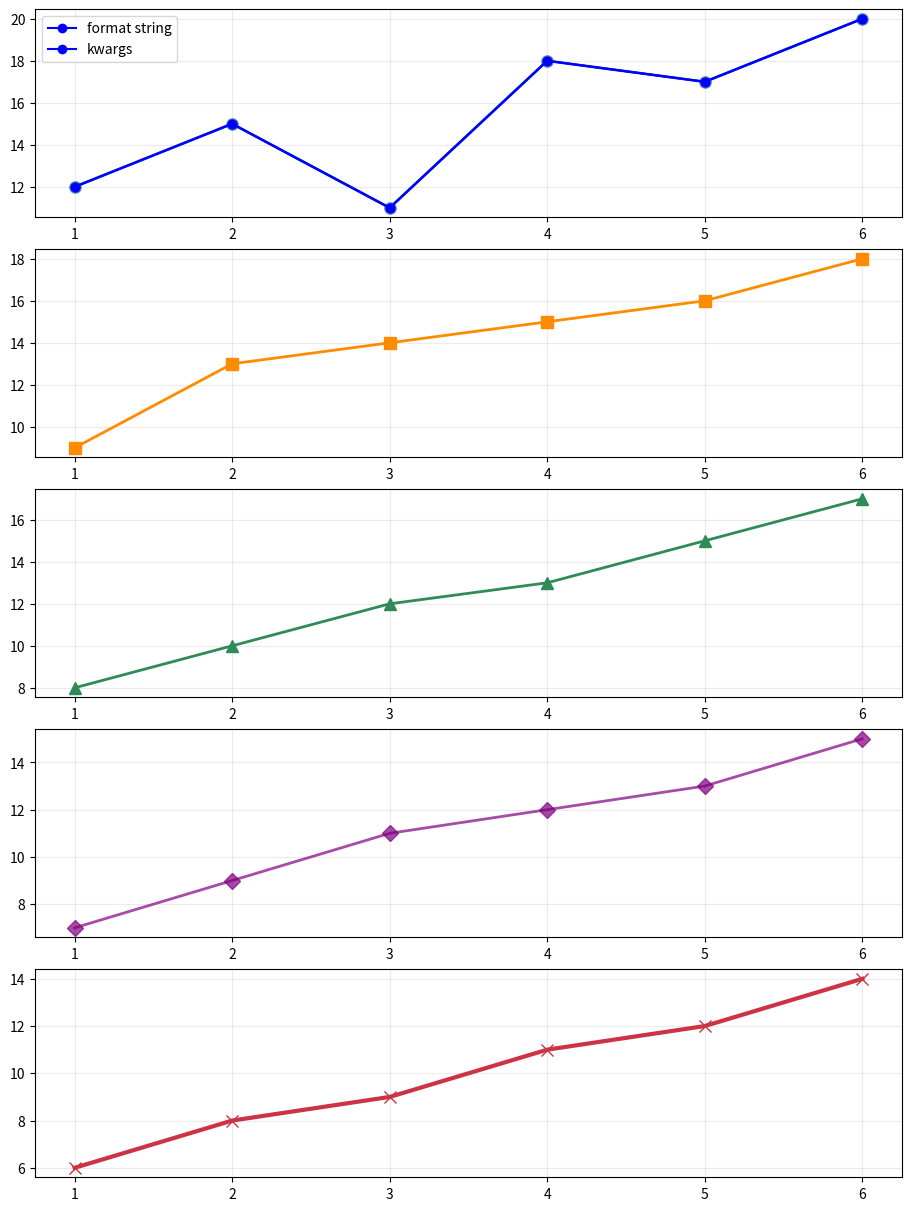

Reproduce this figure in Python.
"""Задача 4. Стиль линий как dataclass, пять линий на пяти Axes."""
from dataclasses import dataclass
import matplotlib.pyplot as plt
@dataclass
class LineStyle:
    color: str = "steelblue"
    linewidth: float = 2
    marker: str = "o"
    markersize: int = 8
    alpha: float = 1
    def as_kwargs(self) -> dict:
        return vars(self).copy()
months = range(1, 7)
series = [[12, 15, 11, 18, 17, 20], [9, 13, 14, 15, 16, 18],
          [8, 10, 12, 13, 15, 17], [7, 9, 11, 12, 13, 15], [6, 8, 9, 11, 12, 14]]
styles = [LineStyle("steelblue", marker="o"), LineStyle("darkorange", marker="s"),
          LineStyle("seagreen", marker="^"), LineStyle("purple", marker="D", alpha=.7),
          LineStyle("#cc3344", marker="x", linewidth=3)]
fig, axes = plt.subplots(5, 1, figsize=(9, 12), layout="constrained")
for ax, y, style in zip(axes, series, styles):
    ax.plot(months, y, **style.as_kwargs())
    ax.grid(alpha=.25)
# Строка формата plot: [marker][line][color], например 'ob-' = круги, сплошная линия, blue.
# Эквивалент: ax.plot(x, y, 'ob-') и ax.plot(x, y, color='b', marker='o', linestyle='-').
# markerfacecolor задаёт заливку маркера, markeredgecolor — обводку; контраст помогает различать.
# alpha<1 делает наложения прозрачнее; alpha=0 полностью невидима (может быть условно скрытой).
# linewidth в points: 1 point = 1/72 inch; DPI влияет на число пикселей, не на физическую толщину.
# Цвет задаётся именем, HEX ('#cc3344') или RGB-кортежем, например (0.8, 0.2, 0.1).
axes[0].plot(months, series[0], "ob-", label="format string")
axes[0].plot(months, series[0], color="b", marker="o", linestyle="-", label="kwargs")
axes[0].legend()
plt.show()
